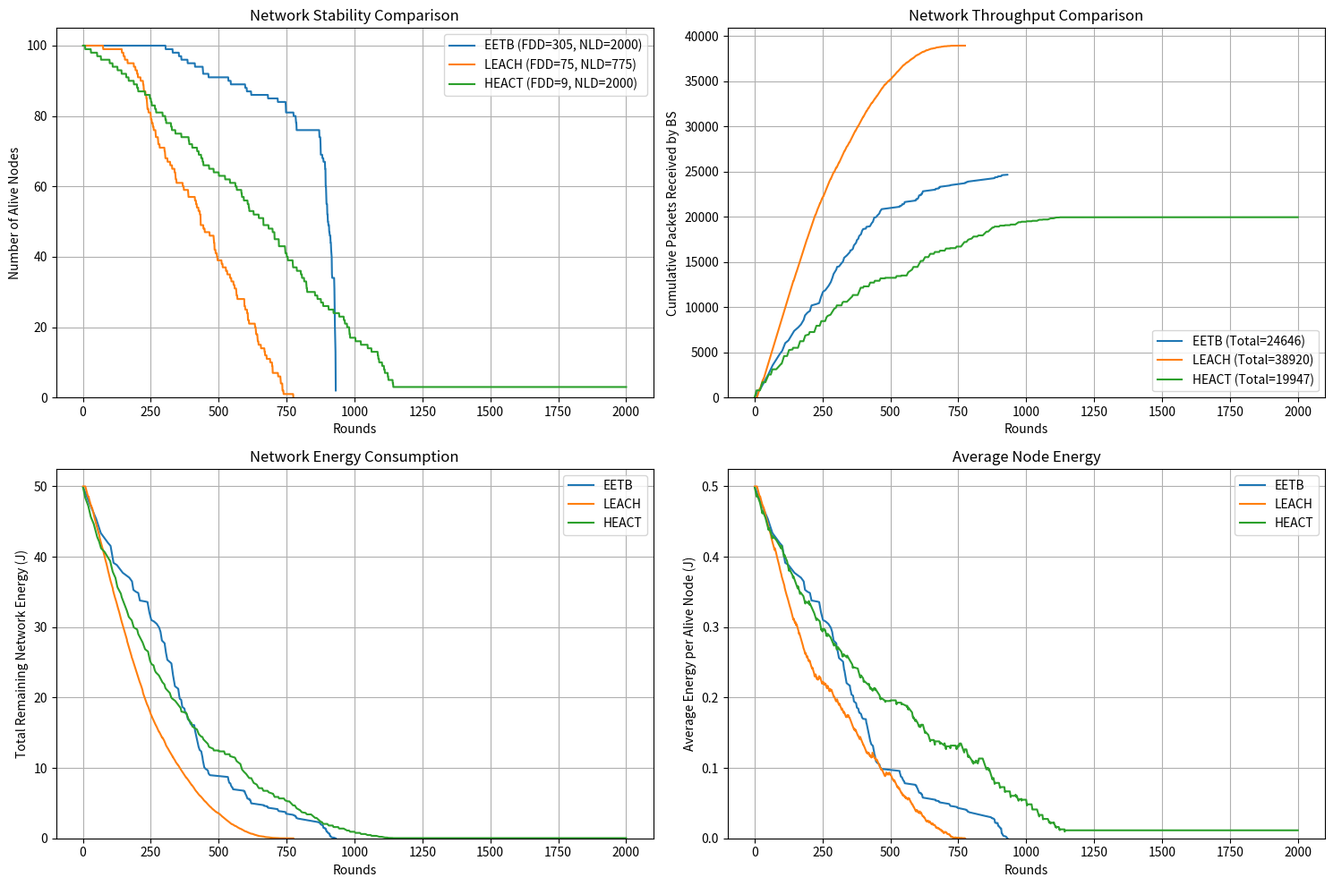

Reproduce this figure in Python.
import math
import random
import numpy as np
import matplotlib.pyplot as plt
import copy

# --- Simulation Parameters (Consistent across protocols) ---
NETWORK_SIZE_X = 100
NETWORK_SIZE_Y = 100
BS_POS = (50, 150)
NUM_NODES = 100
INITIAL_ENERGY = 0.5
PACKET_SIZE_DATA = 4000
PACKET_SIZE_CTRL = 200

# Energy Model Parameters
E_ELEC = 50e-9
E_FS = 10e-12
E_MP = 0.0013e-12
E_DA = 5e-9
D_THRESHOLD = math.sqrt(E_FS / E_MP)

# LEACH Specific Parameters
LEACH_P = 0.1 # Desired percentage of cluster heads

# HEACT Specific Parameters
HEACT_P_CH = 0.1 # Target percentage of CHs
HEACT_RECLUSTER_INTERVAL = 20 # How often to reform clusters and CH tree
HEACT_MIN_ENERGY_FOR_CH_CANDIDACY = INITIAL_ENERGY * 0.05
HEACT_MIN_ENERGY_FOR_CH_RELAY = INITIAL_ENERGY * 0.1

# --- Helper Functions (Common) ---
def calculate_distance(x1, y1, x2, y2):
    return math.sqrt((x1 - x2)**2 + (y1 - y2)**2)

def calculate_transmit_energy(m_bits, distance):
    if distance <= 0: return 0
    # Ensure distance is positive if very small non-zero
    distance = max(distance, 1e-6)
    if distance < D_THRESHOLD:
        energy = E_ELEC * m_bits + E_FS * m_bits * (distance ** 2)
    else:
        energy = E_ELEC * m_bits + E_MP * m_bits * (distance ** 4)
    return max(0, energy) # Ensure non-negative

def calculate_receive_energy(m_bits):
    return E_ELEC * m_bits

def calculate_aggregate_energy(m_bits):
    return E_DA * m_bits

# --- Node Class Definitions ---

class SensorNodeEETB:
    def __init__(self, node_id, x, y, energy=INITIAL_ENERGY):
        self.id = node_id
        self.x = x
        self.y = y
        self.initial_energy = energy
        self.energy = energy
        self.status = "alive"
        self.dist_to_bs = calculate_distance(self.x, self.y, BS_POS[0], BS_POS[1])
        # EETB specific
        self.parent = None
        self.children = set()
        self.is_relay = False
        self.path_cost_sq = float('inf')
        self.branch_root_id = -1

    def is_alive(self):
        return self.status == "alive" and self.energy > 0

    def reset_tree_links(self): # Renamed from reset_for_new_round for clarity
        self.parent = None
        self.children = set()
        self.is_relay = False
        self.path_cost_sq = float('inf')
        self.branch_root_id = -1

    def reset_for_simulation(self):
        self.energy = self.initial_energy
        self.status = "alive"
        self.reset_tree_links()

    def __repr__(self):
        state = f"id={self.id}, E={self.energy:.3f}, St={self.status}"
        if self.parent: state += f", Parent={self.parent}"
        return f"NodeEETB({state})"

class SensorNodeLEACH:
    def __init__(self, node_id, x, y, energy=INITIAL_ENERGY):
        self.id = node_id
        self.x = x
        self.y = y
        self.initial_energy = energy
        self.energy = energy
        self.status = "alive"
        self.dist_to_bs = calculate_distance(self.x, self.y, BS_POS[0], BS_POS[1])
        # LEACH specific
        self.is_ch = False
        self.cluster_id = -1 # ID of the CH it belongs to
        self.role = 'member' # 'member', 'CH'
        self.leach_epoch = -1 # Last round it was CH

    def is_alive(self):
        return self.status == "alive" and self.energy > 0

    def reset_leach_round_state(self): # Renamed
        self.is_ch = False
        self.cluster_id = -1
        self.role = 'member'

    def reset_for_simulation(self):
        self.energy = self.initial_energy
        self.status = "alive"
        self.leach_epoch = -1
        self.reset_leach_round_state()

    def __repr__(self):
        state = f"id={self.id}, E={self.energy:.3f}, St={self.status}"
        if self.role == 'CH': state += ", Role=CH"
        elif self.cluster_id != -1: state += f", Clust={self.cluster_id}"
        return f"NodeLEACH({state})"

class SensorNodeHEACT:
    def __init__(self, node_id, x, y, energy=INITIAL_ENERGY):
        self.id = node_id
        self.x = x
        self.y = y
        self.initial_energy = energy
        self.energy = energy
        self.status = "alive"
        self.dist_to_bs = calculate_distance(self.x, self.y, BS_POS[0], BS_POS[1])
        # HEACT Cluster State
        self.role = 'member' # 'member', 'CH'
        self.is_ch = False
        self.cluster_id = -1 # ID of the CH this node belongs to
        # HEACT Inter-CH Tree State
        self.parent_ch_id = None
        self.children_ch_ids = set()
        self.is_relay_ch = False
        self.path_cost_sq_ch = float('inf')

    def is_alive(self):
        return self.status == "alive" and self.energy > 0

    def reset_heact_round_state(self): # Renamed
        self.role = 'member'
        self.is_ch = False
        self.cluster_id = -1
        self.parent_ch_id = None
        self.children_ch_ids = set()
        self.is_relay_ch = False
        self.path_cost_sq_ch = float('inf')

    def reset_for_simulation(self):
        self.energy = self.initial_energy
        self.status = "alive"
        self.reset_heact_round_state()

    def __repr__(self):
        state = f"id={self.id}, E={self.energy:.3f}, St={self.status}"
        if self.is_ch: state += f", Role=CH"
        elif self.cluster_id != -1: state += f", Clust={self.cluster_id}"
        if self.parent_ch_id: state += f", ParentCH={self.parent_ch_id}"
        return f"NodeHEACT({state})"


# --- EETB Algorithm Implementation ---

def calculate_optimal_branches_eetb(nodes, L=NETWORK_SIZE_X):
    alive_nodes_list = [n for n in nodes if n.is_alive()]
    N_alive = len(alive_nodes_list)
    if N_alive == 0: return 1
    avg_dist_to_bs = np.mean([n.dist_to_bs for n in alive_nodes_list]) if alive_nodes_list else 1.0

    try:
        term1 = N_alive * E_FS * (L**2) / 3.0
        term2_fs = E_FS * (avg_dist_to_bs**2) - E_ELEC - E_DA
        term3_fs = E_FS * (L**2) / 6.0
        term2 = term2_fs
        term3 = term3_fs

        if term2 <= term3 or term1 <=0:
             h_opt_calc = max(1, int(math.sqrt(N_alive)))
        else:
             try: h_opt_calc = (term1 / (term2 - term3))**(1/3)
             except ValueError: h_opt_calc = math.sqrt(N_alive)

        h_opt = max(1, min(h_opt_calc, N_alive))
        return max(1, int(round(h_opt)))
    except (ValueError, ZeroDivisionError, OverflowError) as e:
        return max(1, int(math.sqrt(N_alive)))

def build_routing_tree_eetb(nodes, bs_pos, h_opt, energy_threshold=0.0):
    alive_nodes = [n for n in nodes if n.is_alive()]
    if not alive_nodes: return
    for node in nodes: node.reset_tree_links() # Use EETB specific reset

    sorted_nodes = sorted(alive_nodes, key=lambda n: n.dist_to_bs)
    visited_nodes_ids = set()
    potential_relays = [n for n in alive_nodes if n.energy >= energy_threshold]

    branch_roots = []
    nodes_considered_for_root = [n for n in sorted_nodes if n in potential_relays]

    for node in nodes_considered_for_root:
        if len(branch_roots) < h_opt:
            node.parent = "BS"; node.path_cost_sq = node.dist_to_bs**2
            node.is_relay = True; node.branch_root_id = node.id
            branch_roots.append(node); visited_nodes_ids.add(node.id)
        else: break

    if not branch_roots and potential_relays:
        root_node = potential_relays[0]
        root_node.parent = "BS"; root_node.path_cost_sq = root_node.dist_to_bs**2
        root_node.is_relay = True; root_node.branch_root_id = root_node.id
        branch_roots.append(root_node); visited_nodes_ids.add(root_node.id)

    if not branch_roots: return

    unvisited_nodes = [n for n in alive_nodes if n.id not in visited_nodes_ids]
    current_tree_nodes_map = {n.id: n for n in branch_roots}

    while unvisited_nodes:
        best_next_node = None; best_parent_node_id = None; min_cost = float('inf')
        possible_parent_nodes = [p for p in current_tree_nodes_map.values() if p.is_relay and p.energy >= energy_threshold]
        if not possible_parent_nodes: possible_parent_nodes = branch_roots
        if not possible_parent_nodes: break

        parent_found_for_iteration = False; q_node_to_remove = None
        for q_node in unvisited_nodes:
            for i_node in possible_parent_nodes:
                dist_qi = calculate_distance(q_node.x, q_node.y, i_node.x, i_node.y)
                current_cost = (dist_qi**2) + i_node.path_cost_sq
                if current_cost < min_cost:
                    min_cost = current_cost; best_next_node = q_node
                    best_parent_node_id = i_node.id; parent_found_for_iteration = True

        if parent_found_for_iteration and best_next_node and best_parent_node_id:
            q = best_next_node; i_node = current_tree_nodes_map[best_parent_node_id]
            q.parent = i_node.id; i_node.children.add(q.id); q.path_cost_sq = min_cost
            q.branch_root_id = i_node.branch_root_id
            q.is_relay = q.energy >= energy_threshold
            visited_nodes_ids.add(q.id); current_tree_nodes_map[q.id] = q
            q_node_to_remove = q
            min_cost = float('inf'); best_next_node = None; best_parent_node_id = None # Reset for next search
        else: break # Cannot connect remaining

        if q_node_to_remove: unvisited_nodes.remove(q_node_to_remove)

def get_traversal_order_eetb(nodes):
    alive_nodes_map = {n.id: n for n in nodes if n.is_alive()}
    if not alive_nodes_map: return []
    parent_map = {n.id: n.parent for n in alive_nodes_map.values() if n.parent is not None}
    children_map = {n.id: set(c for c in n.children if c in alive_nodes_map) for n in alive_nodes_map.values()}
    order = []; processed = set()
    leaves = [nid for nid, node in alive_nodes_map.items() if not children_map.get(nid)]
    queue = sorted(list(leaves))
    while queue:
        node_id = queue.pop(0)
        if node_id in processed: continue
        order.append(node_id); processed.add(node_id)
        parent_id = parent_map.get(node_id)
        if parent_id and parent_id != "BS" and parent_id in alive_nodes_map:
            all_children_done = all(child_id in processed for child_id in children_map.get(parent_id, set()))
            if all_children_done and parent_id not in processed and parent_id not in queue:
                 queue.append(parent_id); queue.sort()
    remaining = sorted([nid for nid in alive_nodes_map if nid not in processed])
    order.extend(remaining)
    return order

def simulate_eetb_round(nodes, bs_pos):
    energy_consumed_round = {n.id: 0.0 for n in nodes}
    packets_to_bs = 0
    nodes_in_order = get_traversal_order_eetb(nodes)
    aggregated_data_count = {n.id: 0 for n in nodes}
    nodes_map = {n.id: n for n in nodes}

    for node_id in nodes_in_order:
        node = nodes_map.get(node_id)
        if not node or not node.is_alive(): continue
        # Receive Phase
        bits_received_total = 0
        if node.is_relay and node.children:
            for child_id in list(node.children):
                 child_node = nodes_map.get(child_id)
                 if child_node and child_node.is_alive():
                      bits_transmitted_by_child = PACKET_SIZE_DATA * (aggregated_data_count[child_id] + 1)
                      e_rx = calculate_receive_energy(bits_transmitted_by_child)
                      if node.energy >= e_rx:
                           node.energy -= e_rx; energy_consumed_round[node.id] += e_rx
                           bits_received_total += bits_transmitted_by_child
                           aggregated_data_count[node.id] += (aggregated_data_count[child_id] + 1)
                      else: node.energy = 0; node.status = "dead"; energy_consumed_round[node.id] += node.energy; continue
        # Aggregate Phase
        num_packets_received = aggregated_data_count[node.id] # Actual received count
        if node.is_relay and num_packets_received > 0:
             e_da = calculate_aggregate_energy(PACKET_SIZE_DATA * num_packets_received)
             if node.energy >= e_da: node.energy -= e_da; energy_consumed_round[node.id] += e_da
             else: node.energy = 0; node.status = "dead"; energy_consumed_round[node.id] += node.energy; continue
        # Transmit Phase
        if node.parent is not None and node.is_alive():
             bits_to_transmit = PACKET_SIZE_DATA * (aggregated_data_count[node.id] + 1)
             parent_is_alive = False; distance = 0
             if node.parent == "BS": distance = node.dist_to_bs; parent_is_alive = True
             else:
                 parent_node = nodes_map.get(node.parent)
                 if parent_node and parent_node.is_alive():
                      distance = calculate_distance(node.x, node.y, parent_node.x, parent_node.y); parent_is_alive = True
             if parent_is_alive:
                  e_tx = calculate_transmit_energy(bits_to_transmit, distance)
                  if node.energy >= e_tx:
                      node.energy -= e_tx; energy_consumed_round[node.id] += e_tx
                      if node.parent == "BS": packets_to_bs += (aggregated_data_count[node.id] + 1)
                  else: node.energy = 0; node.status = "dead"; energy_consumed_round[node.id] += node.energy; continue
        if node.energy <= 0: node.status = "dead"; node.energy = 0
    return energy_consumed_round, packets_to_bs

def calculate_energy_threshold_and_interval_eetb(nodes, energy_consumed_prev_round):
    alive_nodes = [n for n in nodes if n.is_alive()]; N_alive = len(alive_nodes)
    if N_alive == 0: return 0.0, 1
    ec_round = {nid: energy_consumed_prev_round.get(nid, 0.0) for nid in [n.id for n in alive_nodes] if energy_consumed_prev_round.get(nid, 0.0) > 1e-12}
    if not ec_round: return np.mean([n.energy for n in alive_nodes] or [0]) * 0.1, 10
    ec_values = list(ec_round.values()); ec_max_j = max(ec_values) if ec_values else 0
    ec_avg_j = sum(ec_values) / N_alive if N_alive > 0 else 0
    alpha_j = max(0, min(1, (ec_max_j - ec_avg_j) / ec_max_j)) if ec_max_j > 0 else 0
    avg_remaining_energy = np.mean([n.energy for n in alive_nodes])
    e_th = avg_remaining_energy * alpha_j
    min_rounds_left = float('inf'); lambda_values = {}
    alive_nodes_map = {n.id: n for n in alive_nodes}
    for node_id, ec_node in ec_round.items():
         node = alive_nodes_map.get(node_id)
         if node and ec_node > 1e-12:
             rounds_left = node.energy / ec_node; min_rounds_left = min(min_rounds_left, rounds_left)
             if ec_avg_j > 1e-12: lambda_values[node_id] = ec_node / ec_avg_j
    min_lambda = min(lambda_values.values()) if lambda_values else 1.0
    if min_rounds_left != float('inf') and min_lambda > 1e-9: r_dyit = (min_rounds_left / min_lambda) / 2
    elif min_rounds_left != float('inf'): r_dyit = min_rounds_left / 2
    else: r_dyit = 10
    r_dyit = max(1, int(round(r_dyit)))
    return e_th, r_dyit
# --- END EETB Code ---


# --- LEACH Algorithm Implementation ---

def select_leach_chs(nodes, p, current_round):
    alive_nodes = [n for n in nodes if n.is_alive()]
    candidate_chs = []
    last_ch_round_limit = current_round - (1 / p if p > 0 else float('inf'))
    for node in alive_nodes:
        node.reset_leach_round_state() # Reset roles first
        if node.leach_epoch < last_ch_round_limit:
            threshold = p / (1 - p * (current_round % (1 / p))) if p > 0 and (1 - p * (current_round % (1 / p))) > 0 else p
            if random.random() < threshold:
                node.is_ch = True; node.role = 'CH'; node.leach_epoch = current_round
                node.cluster_id = node.id; candidate_chs.append(node)
    # Ensure at least one CH if possible
    if not candidate_chs and alive_nodes:
         highest_energy_node = max(alive_nodes, key=lambda n: n.energy)
         if highest_energy_node.leach_epoch < last_ch_round_limit : # Check eligibility
             highest_energy_node.is_ch = True; highest_energy_node.role = 'CH'
             highest_energy_node.leach_epoch = current_round; highest_energy_node.cluster_id = highest_energy_node.id
             candidate_chs.append(highest_energy_node)
             print(f"LEACH Warning: No CH elected probabilistically, selected node {highest_energy_node.id}")

    return candidate_chs

def form_leach_clusters(nodes, cluster_heads):
    alive_members = [n for n in nodes if n.is_alive() and not n.is_ch]
    ch_map = {ch.id: ch for ch in cluster_heads if ch.is_alive()}
    clusters = {ch_id: [] for ch_id in ch_map}
    energy_consumed = {n.id: 0.0 for n in nodes}
    if not ch_map: return clusters, energy_consumed # No live CHs

    # Simplified CH Ad cost (optional)
    # for ch in ch_map.values(): e_tx_ad = calculate_transmit_energy(...); ch.energy -= e_tx_ad; ...

    for member in alive_members:
        member.cluster_id = -1; best_ch_id = -1; min_dist_sq = float('inf')
        for ch_id, ch_node in ch_map.items():
            dist_sq = (member.x - ch_node.x)**2 + (member.y - ch_node.y)**2
            if dist_sq < min_dist_sq: min_dist_sq = dist_sq; best_ch_id = ch_id
        if best_ch_id != -1:
            member.cluster_id = best_ch_id
            ch_node = ch_map[best_ch_id]
            dist_to_ch = math.sqrt(min_dist_sq)
            e_tx_join = calculate_transmit_energy(PACKET_SIZE_CTRL, dist_to_ch)
            if member.energy >= e_tx_join:
                member.energy -= e_tx_join; energy_consumed[member.id] += e_tx_join
                e_rx_join = calculate_receive_energy(PACKET_SIZE_CTRL)
                if ch_node.energy >= e_rx_join:
                    ch_node.energy -= e_rx_join; energy_consumed[ch_node.id] += e_rx_join
                    clusters[best_ch_id].append(member.id)
                else: ch_node.energy=0; ch_node.status='dead'; energy_consumed[ch_node.id]+=ch_node.energy; member.cluster_id = -1
            else: member.energy=0; member.status='dead'; energy_consumed[member.id]+=member.energy
    return clusters, energy_consumed

def simulate_leach_steady_state(nodes, cluster_heads, clusters):
    energy_consumed = {n.id: 0.0 for n in nodes}; packets_to_bs = 0
    ch_map = {ch.id: ch for ch in cluster_heads if ch.is_alive()}
    nodes_map = {n.id: n for n in nodes}
    for ch_id, member_ids in clusters.items():
        ch_node = ch_map.get(ch_id);
        if not ch_node or not ch_node.is_alive(): continue
        members_sent_count = 0
        for member_id in member_ids:
            member_node = nodes_map.get(member_id)
            if member_node and member_node.is_alive() and member_node.cluster_id == ch_id:
                dist_to_ch = calculate_distance(member_node.x, member_node.y, ch_node.x, ch_node.y)
                e_tx = calculate_transmit_energy(PACKET_SIZE_DATA, dist_to_ch)
                if member_node.energy >= e_tx:
                    member_node.energy -= e_tx; energy_consumed[member_id] += e_tx
                    e_rx = calculate_receive_energy(PACKET_SIZE_DATA)
                    if ch_node.energy >= e_rx:
                        ch_node.energy -= e_rx; energy_consumed[ch_id] += e_rx
                        members_sent_count += 1
                    else: ch_node.energy=0; ch_node.status='dead'; energy_consumed[ch_id]+=ch_node.energy; break
                else: member_node.energy=0; member_node.status='dead'; energy_consumed[member_id]+=member_node.energy
        # CH aggregates and transmits
        if ch_node.is_alive():
             num_packets_to_aggregate = members_sent_count
             if num_packets_to_aggregate > 0:
                  e_da = calculate_aggregate_energy(PACKET_SIZE_DATA * num_packets_to_aggregate)
                  if ch_node.energy >= e_da: ch_node.energy -= e_da; energy_consumed[ch_id] += e_da
                  else: ch_node.energy=0; ch_node.status='dead'; energy_consumed[ch_id]+=ch_node.energy
             if ch_node.is_alive(): # Check again after aggregation
                  bits_to_transmit = PACKET_SIZE_DATA * (members_sent_count + 1)
                  dist_to_bs = ch_node.dist_to_bs
                  e_tx_bs = calculate_transmit_energy(bits_to_transmit, dist_to_bs)
                  if ch_node.energy >= e_tx_bs:
                      ch_node.energy -= e_tx_bs; energy_consumed[ch_id] += e_tx_bs
                      packets_to_bs += (members_sent_count + 1)
                  else: ch_node.energy=0; ch_node.status='dead'; energy_consumed[ch_id]+=ch_node.energy
    # Final death check for all nodes
    for node in nodes:
        if node.energy <= 0: node.status = "dead"; node.energy = 0
    return energy_consumed, packets_to_bs
# --- END LEACH Code ---


# --- HEACT Algorithm Implementation ---
def select_heact_chs(nodes, p_ch, min_energy_threshold):
    alive_nodes = [n for n in nodes if n.is_alive()]
    cluster_heads = []
    for node in alive_nodes:
        node.reset_heact_round_state() # Reset roles first
        if node.energy < min_energy_threshold: continue
        energy_factor = node.energy / node.initial_energy
        threshold = p_ch * energy_factor
        if random.random() < threshold:
            node.is_ch = True; node.role = 'CH'; node.cluster_id = node.id
            cluster_heads.append(node)
    if not cluster_heads and alive_nodes:
         highest_energy_node = max(alive_nodes, key=lambda n: n.energy)
         if highest_energy_node.energy >= min_energy_threshold:
             highest_energy_node.is_ch = True; highest_energy_node.role = 'CH'
             highest_energy_node.cluster_id = highest_energy_node.id
             cluster_heads.append(highest_energy_node)
             print(f"HEACT Warning: No CH selected probabilistically, selected node {highest_energy_node.id}")
    return cluster_heads

def form_heact_clusters(nodes, cluster_heads):
    # This logic is identical to form_leach_clusters, just uses HEACT node state
    alive_members = [n for n in nodes if n.is_alive() and not n.is_ch]
    ch_map = {ch.id: ch for ch in cluster_heads if ch.is_alive()}
    clusters = {ch_id: [] for ch_id in ch_map}
    energy_consumed = {n.id: 0.0 for n in nodes}
    if not ch_map: return clusters, energy_consumed
    for member in alive_members:
        member.cluster_id = -1; best_ch_id = -1; min_dist_sq = float('inf')
        for ch_id, ch_node in ch_map.items():
            dist_sq = (member.x - ch_node.x)**2 + (member.y - ch_node.y)**2
            if dist_sq < min_dist_sq: min_dist_sq = dist_sq; best_ch_id = ch_id
        if best_ch_id != -1:
            member.cluster_id = best_ch_id; ch_node = ch_map[best_ch_id]
            dist_to_ch = math.sqrt(min_dist_sq)
            e_tx_join = calculate_transmit_energy(PACKET_SIZE_CTRL, dist_to_ch)
            if member.energy >= e_tx_join:
                member.energy -= e_tx_join; energy_consumed[member.id] += e_tx_join
                e_rx_join = calculate_receive_energy(PACKET_SIZE_CTRL)
                if ch_node.energy >= e_rx_join:
                    ch_node.energy -= e_rx_join; energy_consumed[ch_node.id] += e_rx_join
                    clusters[best_ch_id].append(member.id)
                else: ch_node.energy=0; ch_node.status='dead'; energy_consumed[ch_node.id]+=ch_node.energy; member.cluster_id = -1
            else: member.energy=0; member.status='dead'; energy_consumed[member.id]+=member.energy
    return clusters, energy_consumed

def build_inter_cluster_tree_heact(cluster_heads, bs_pos, ch_relay_energy_threshold):
    live_chs = [ch for ch in cluster_heads if ch.is_alive()]
    if not live_chs: return
    for ch in live_chs: # Reset tree state
        ch.parent_ch_id = None; ch.children_ch_ids = set(); ch.is_relay_ch = False; ch.path_cost_sq_ch = float('inf')
    sorted_chs = sorted(live_chs, key=lambda ch: ch.dist_to_bs)
    visited_ch_ids = set(); root_chs = []
    potential_relay_chs = [ch for ch in sorted_chs if ch.energy >= ch_relay_energy_threshold]
    primary_root = next((ch for ch in potential_relay_chs), None) # Find first eligible root
    if primary_root:
        primary_root.parent_ch_id = "BS"; primary_root.path_cost_sq_ch = primary_root.dist_to_bs**2
        primary_root.is_relay_ch = True; root_chs.append(primary_root); visited_ch_ids.add(primary_root.id)
    elif live_chs: # Fallback: connect closest non-eligible CH
         closest_ch = sorted_chs[0]
         closest_ch.parent_ch_id = "BS"; closest_ch.path_cost_sq_ch = closest_ch.dist_to_bs**2
         closest_ch.is_relay_ch = False; root_chs.append(closest_ch); visited_ch_ids.add(closest_ch.id)
    if not root_chs: return
    unvisited_chs = [ch for ch in live_chs if ch.id not in visited_ch_ids]
    current_tree_potential_parents = {ch.id: ch for ch in root_chs if ch.is_relay_ch}
    while unvisited_chs:
        best_next_ch = None; best_parent_ch_id = None; min_cost = float('inf')
        possible_parents = list(current_tree_potential_parents.values())
        if not possible_parents: break
        parent_found_for_iteration = False; ch_to_remove = None
        for q_ch in unvisited_chs:
            for i_ch in possible_parents:
                dist_qi = calculate_distance(q_ch.x, q_ch.y, i_ch.x, i_ch.y)
                current_cost = (dist_qi**2) + i_ch.path_cost_sq_ch
                if current_cost < min_cost:
                    min_cost = current_cost; best_next_ch = q_ch
                    best_parent_ch_id = i_ch.id; parent_found_for_iteration = True
        if parent_found_for_iteration and best_next_ch and best_parent_ch_id:
            q = best_next_ch; i_parent_ch = current_tree_potential_parents[best_parent_ch_id]
            q.parent_ch_id = i_parent_ch.id; i_parent_ch.children_ch_ids.add(q.id); q.path_cost_sq_ch = min_cost
            q.is_relay_ch = q.energy >= ch_relay_energy_threshold
            if q.is_relay_ch: current_tree_potential_parents[q.id] = q # Add if it can relay
            visited_ch_ids.add(q.id); ch_to_remove = q
            min_cost = float('inf'); best_next_ch = None; best_parent_ch_id = None # Reset
        else: break
        if ch_to_remove: unvisited_chs.remove(ch_to_remove)

def get_ch_traversal_order_heact(cluster_heads):
    live_chs_map = {ch.id: ch for ch in cluster_heads if ch.is_alive() and ch.parent_ch_id is not None}
    if not live_chs_map: return []
    parent_map = {ch.id: ch.parent_ch_id for ch in live_chs_map.values()}
    children_map = {ch_id: set() for ch_id in live_chs_map}
    for ch_id, parent_id in parent_map.items():
        if parent_id and parent_id != "BS" and parent_id in live_chs_map: children_map[parent_id].add(ch_id)
    order = []; processed = set()
    leaves = [ch_id for ch_id, ch in live_chs_map.items() if not children_map.get(ch_id)]
    queue = sorted(list(leaves))
    while queue:
        ch_id = queue.pop(0)
        if ch_id in processed: continue
        order.append(ch_id); processed.add(ch_id)
        parent_id = parent_map.get(ch_id)
        if parent_id and parent_id != "BS" and parent_id in live_chs_map:
            all_children_done = all(child_id in processed for child_id in children_map.get(parent_id, set()))
            if all_children_done and parent_id not in processed and parent_id not in queue:
                 queue.append(parent_id); queue.sort()
    remaining = sorted([ch_id for ch_id in live_chs_map if ch_id not in processed])
    order.extend(remaining)
    return order

def simulate_heact_steady_state(nodes, cluster_heads, clusters):
    energy_consumed = {n.id: 0.0 for n in nodes}; packets_to_bs = 0
    nodes_map = {n.id: n for n in nodes}; ch_map = {ch.id: ch for ch in cluster_heads if ch.is_alive()}
    ch_packets_aggregated = {ch_id: 0 for ch_id in ch_map}
    # Phase 1: Members to CH
    for ch_id, member_ids in clusters.items():
        ch_node = ch_map.get(ch_id);
        if not ch_node or not ch_node.is_alive(): continue
        members_sent_count = 0
        for member_id in member_ids:
            member_node = nodes_map.get(member_id)
            if member_node and member_node.is_alive() and member_node.cluster_id == ch_id:
                dist_to_ch = calculate_distance(member_node.x, member_node.y, ch_node.x, ch_node.y)
                e_tx = calculate_transmit_energy(PACKET_SIZE_DATA, dist_to_ch)
                if member_node.energy >= e_tx:
                    member_node.energy -= e_tx; energy_consumed[member_id] += e_tx
                    e_rx = calculate_receive_energy(PACKET_SIZE_DATA)
                    if ch_node.energy >= e_rx:
                        ch_node.energy -= e_rx; energy_consumed[ch_id] += e_rx; members_sent_count += 1
                    else: ch_node.energy=0; ch_node.status='dead'; energy_consumed[ch_id]+=ch_node.energy; break
                else: member_node.energy=0; member_node.status='dead'; energy_consumed[member_id]+=member_node.energy
        if ch_node.is_alive(): ch_packets_aggregated[ch_id] += members_sent_count
    # Phase 2: CH Aggregation
    for ch_id, ch_node in ch_map.items():
         if not ch_node.is_alive(): continue
         num_packets_from_members = ch_packets_aggregated[ch_id]
         if num_packets_from_members > 0:
              e_da = calculate_aggregate_energy(PACKET_SIZE_DATA * num_packets_from_members)
              if ch_node.energy >= e_da: ch_node.energy -= e_da; energy_consumed[ch_id] += e_da
              else: ch_node.energy = 0; ch_node.status = 'dead'; energy_consumed[ch_id] += ch_node.energy
    # Phase 3: Inter-CH Transmission
    ch_traversal_order = get_ch_traversal_order_heact(cluster_heads)
    for ch_id in ch_map: # Add CH's own packet before traversal
         if ch_map[ch_id].is_alive(): ch_packets_aggregated[ch_id] += 1
    for ch_id in ch_traversal_order:
        ch_node = ch_map.get(ch_id);
        if not ch_node or not ch_node.is_alive(): continue
        parent_id = ch_node.parent_ch_id;
        if parent_id is None: continue
        total_packets_to_send = ch_packets_aggregated[ch_id]
        if total_packets_to_send == 0: continue
        bits_to_transmit = PACKET_SIZE_DATA * total_packets_to_send
        parent_is_alive = False; parent_node = None; distance = 0
        if parent_id == "BS": distance = ch_node.dist_to_bs; parent_is_alive = True
        else:
            parent_node = ch_map.get(parent_id)
            if parent_node and parent_node.is_alive():
                distance = calculate_distance(ch_node.x, ch_node.y, parent_node.x, parent_node.y); parent_is_alive = True
        if parent_is_alive:
            e_tx = calculate_transmit_energy(bits_to_transmit, distance)
            if ch_node.energy >= e_tx:
                ch_node.energy -= e_tx; energy_consumed[ch_id] += e_tx
                if parent_id == "BS": packets_to_bs += total_packets_to_send
                elif parent_node:
                    e_rx = calculate_receive_energy(bits_to_transmit)
                    if parent_node.energy >= e_rx:
                        parent_node.energy -= e_rx; energy_consumed[parent_id] += e_rx
                        ch_packets_aggregated[parent_id] += total_packets_to_send # Crucial: update parent count
                    else: parent_node.energy = 0; parent_node.status = 'dead'; energy_consumed[parent_id] += parent_node.energy
            else: ch_node.energy = 0; ch_node.status = 'dead'; energy_consumed[ch_id] += ch_node.energy
    # Final death check
    for node in nodes:
        if node.energy <= 0: node.status = "dead"; node.energy = 0
    return energy_consumed, packets_to_bs
# --- END HEACT Code ---


# --- Generic Simulation Runner ---
def run_simulation_protocol(protocol_name, initial_node_positions, NodeClass, max_rounds=2000):
    """Runs simulation for a specific protocol."""
    nodes = [NodeClass(i, pos[0], pos[1]) for i, pos in enumerate(initial_node_positions)]
    for node in nodes: node.reset_for_simulation() # Ensure clean state

    print(f"\n--- Running Simulation for: {protocol_name} ---")

    stats = {'alive_nodes': [], 'packets_to_bs': [], 'total_energy': [],
             'first_dead': -1, 'all_dead': -1, 'protocol_name': protocol_name}
    round_num = 0

    # Protocol-specific state initialization
    eetb_h_opt = 1; eetb_threshold = 0.0; eetb_dyn_interval = 10
    eetb_rounds_since_update = 0; eetb_energy_consumed_last_round = {n.id: 0.0 for n in nodes}
    leach_clusters = {}; leach_cluster_heads = []
    heact_clusters = {}; heact_cluster_heads = []

    if protocol_name == "EETB":
        eetb_h_opt = calculate_optimal_branches_eetb(nodes)
        build_routing_tree_eetb(nodes, BS_POS, eetb_h_opt, eetb_threshold)
        eetb_rounds_since_update = 0

    while round_num < max_rounds:
        round_num += 1
        num_alive_before = len([n for n in nodes if n.is_alive()])
        if num_alive_before == 0:
            if stats['all_dead'] == -1: stats['all_dead'] = round_num - 1
            break

        round_packets = 0
        round_energy_consumed = {n.id: 0.0 for n in nodes}

        # --- Protocol Logic Execution ---
        if protocol_name == "EETB":
            eetb_rounds_since_update += 1
            sim_energy, round_packets = simulate_eetb_round(nodes, BS_POS)
            eetb_energy_consumed_last_round = sim_energy
            for nid, eng in sim_energy.items(): round_energy_consumed[nid] = round_energy_consumed.get(nid, 0) + eng

            # Check for update
            needs_update = False
            num_alive_now = len([n for n in nodes if n.is_alive()])
            if num_alive_now == 0: break # Stop if all died mid-round
            current_threshold, dynamic_interval = calculate_energy_threshold_and_interval_eetb(nodes, eetb_energy_consumed_last_round)
            if eetb_rounds_since_update >= dynamic_interval:
                 if num_alive_now < num_alive_before: needs_update = True
                 else:
                      below_threshold = any(n.energy < current_threshold for n in nodes if n.is_alive())
                      if below_threshold: needs_update = True
            if needs_update:
                 # print(f"[EETB] Updating tree at round {round_num}")
                 eetb_h_opt = calculate_optimal_branches_eetb(nodes)
                 build_routing_tree_eetb(nodes, BS_POS, eetb_h_opt, current_threshold)
                 eetb_rounds_since_update = 0

        elif protocol_name == "LEACH":
            leach_cluster_heads = select_leach_chs(nodes, LEACH_P, round_num)
            leach_clusters, setup_energy = form_leach_clusters(nodes, leach_cluster_heads)
            for nid, eng in setup_energy.items(): round_energy_consumed[nid] = round_energy_consumed.get(nid, 0) + eng
            if any(n.is_alive() for n in leach_cluster_heads):
                 steady_energy, round_packets = simulate_leach_steady_state(nodes, leach_cluster_heads, leach_clusters)
                 for nid, eng in steady_energy.items(): round_energy_consumed[nid] = round_energy_consumed.get(nid, 0) + eng

        elif protocol_name == "HEACT":
            if (round_num - 1) % HEACT_RECLUSTER_INTERVAL == 0:
                 # print(f"[HEACT] Round {round_num}: Reconfiguring...")
                 heact_cluster_heads = select_heact_chs(nodes, HEACT_P_CH, HEACT_MIN_ENERGY_FOR_CH_CANDIDACY)
                 heact_clusters, setup_energy = form_heact_clusters(nodes, heact_cluster_heads)
                 for nid, eng in setup_energy.items(): round_energy_consumed[nid] = round_energy_consumed.get(nid, 0) + eng
                 build_inter_cluster_tree_heact(heact_cluster_heads, BS_POS, HEACT_MIN_ENERGY_FOR_CH_RELAY)
            # Steady State
            if any(ch.is_alive() for ch in heact_cluster_heads):
                 steady_energy, round_packets = simulate_heact_steady_state(nodes, heact_cluster_heads, heact_clusters)
                 for nid, eng in steady_energy.items(): round_energy_consumed[nid] = round_energy_consumed.get(nid, 0) + eng

        # --- Stats Update ---
        num_alive_now = len([n for n in nodes if n.is_alive()])
        stats['alive_nodes'].append(num_alive_now)
        stats['packets_to_bs'].append(round_packets)
        stats['total_energy'].append(sum(n.energy for n in nodes if n.is_alive()))
        if num_alive_now < NUM_NODES and stats['first_dead'] == -1: stats['first_dead'] = round_num
        if num_alive_now == 0 and stats['all_dead'] == -1: stats['all_dead'] = round_num

        if round_num % 200 == 0:
            print(f"[{protocol_name}] Round: {round_num}, Alive: {num_alive_now}, Pkts: {round_packets}")

    # Final cleanup if loop finished before all nodes died
    if stats['all_dead'] == -1: stats['all_dead'] = max_rounds
    print(f"[{protocol_name}] Simulation finished. First dead: {stats['first_dead']}, Last alive round: {stats['all_dead']}")
    return stats


# --- Plotting and Summary ---
def plot_comparison_results(all_results, max_rounds):
    protocols_to_plot = list(all_results.keys())
    plt.figure(figsize=(15, 10))
    # Plot 1: Alive Nodes
    plt.subplot(2, 2, 1)
    for name in protocols_to_plot:
        results = all_results[name]
        rounds = list(range(1, len(results['alive_nodes']) + 1))
        nl_round = results['all_dead'] if results['all_dead'] != -1 else max_rounds
        plt.plot(rounds, results['alive_nodes'], label=f"{name} (FDD={results['first_dead']}, NLD={nl_round})")
    plt.xlabel("Rounds"); plt.ylabel("Number of Alive Nodes"); plt.title("Network Stability Comparison")
    plt.legend(); plt.grid(True); plt.ylim(bottom=0)
    # Plot 2: Throughput
    plt.subplot(2, 2, 2)
    for name in protocols_to_plot:
        results = all_results[name]
        rounds = list(range(1, len(results['packets_to_bs']) + 1))
        cumulative_packets = np.cumsum(results['packets_to_bs'])
        total_packets = cumulative_packets[-1] if len(cumulative_packets)>0 else 0
        plt.plot(rounds, cumulative_packets, label=f"{name} (Total={total_packets})")
    plt.xlabel("Rounds"); plt.ylabel("Cumulative Packets Received by BS"); plt.title("Network Throughput Comparison")
    plt.legend(loc='lower right'); plt.grid(True); plt.ylim(bottom=0)
    # Plot 3: Total Energy
    plt.subplot(2, 2, 3)
    for name in protocols_to_plot:
        results = all_results[name]
        rounds = list(range(1, len(results['total_energy']) + 1))
        plt.plot(rounds, results['total_energy'], label=name)
    plt.xlabel("Rounds"); plt.ylabel("Total Remaining Network Energy (J)"); plt.title("Network Energy Consumption")
    plt.legend(); plt.grid(True); plt.ylim(bottom=0)
    # Plot 4: Average Energy
    plt.subplot(2, 2, 4)
    for name in protocols_to_plot:
        results = all_results[name]
        rounds = list(range(1, len(results['total_energy']) + 1))
        avg_energy = [(results['total_energy'][i] / results['alive_nodes'][i]) if results['alive_nodes'][i] > 0 else 0 for i in range(len(rounds))]
        plt.plot(rounds, avg_energy, label=name)
    plt.xlabel("Rounds"); plt.ylabel("Average Energy per Alive Node (J)"); plt.title("Average Node Energy")
    plt.legend(); plt.grid(True); plt.ylim(bottom=0)
    plt.tight_layout(); plt.show()

def print_summary_table(all_results, max_rounds):
    print("\n--- Simulation Summary (Single Run) ---")
    print(f"{'Protocol':<10} | {'FDN (Round)':<12} | {'NL (Round)':<12} | {'Total Packets':<15}")
    print("-" * 55)
    for name, results in all_results.items():
         nl_round = results['all_dead'] if results['all_dead'] != -1 else max_rounds
         total_pkts = sum(results['packets_to_bs'])
         print(f"{name:<10} | {results['first_dead']:<12} | {nl_round:<12} | {total_pkts:<15}")


# --- Main Execution Block ---
if __name__ == "__main__":
    # Generate initial node positions once
    initial_node_positions = [(random.uniform(0, NETWORK_SIZE_X), random.uniform(0, NETWORK_SIZE_Y))
                              for _ in range(NUM_NODES)]

    protocols_to_run = {
        "EETB": SensorNodeEETB,
        "LEACH": SensorNodeLEACH,
        "HEACT": SensorNodeHEACT
    }
    all_results = {}
    max_sim_rounds = 2000 # Adjust as needed

    for proto_name, NodeClass in protocols_to_run.items():
        all_results[proto_name] = run_simulation_protocol(
            proto_name, initial_node_positions, NodeClass, max_rounds=max_sim_rounds
        )

    # --- Generate Outputs ---
    plot_comparison_results(all_results, max_sim_rounds)
    print_summary_table(all_results, max_sim_rounds)
